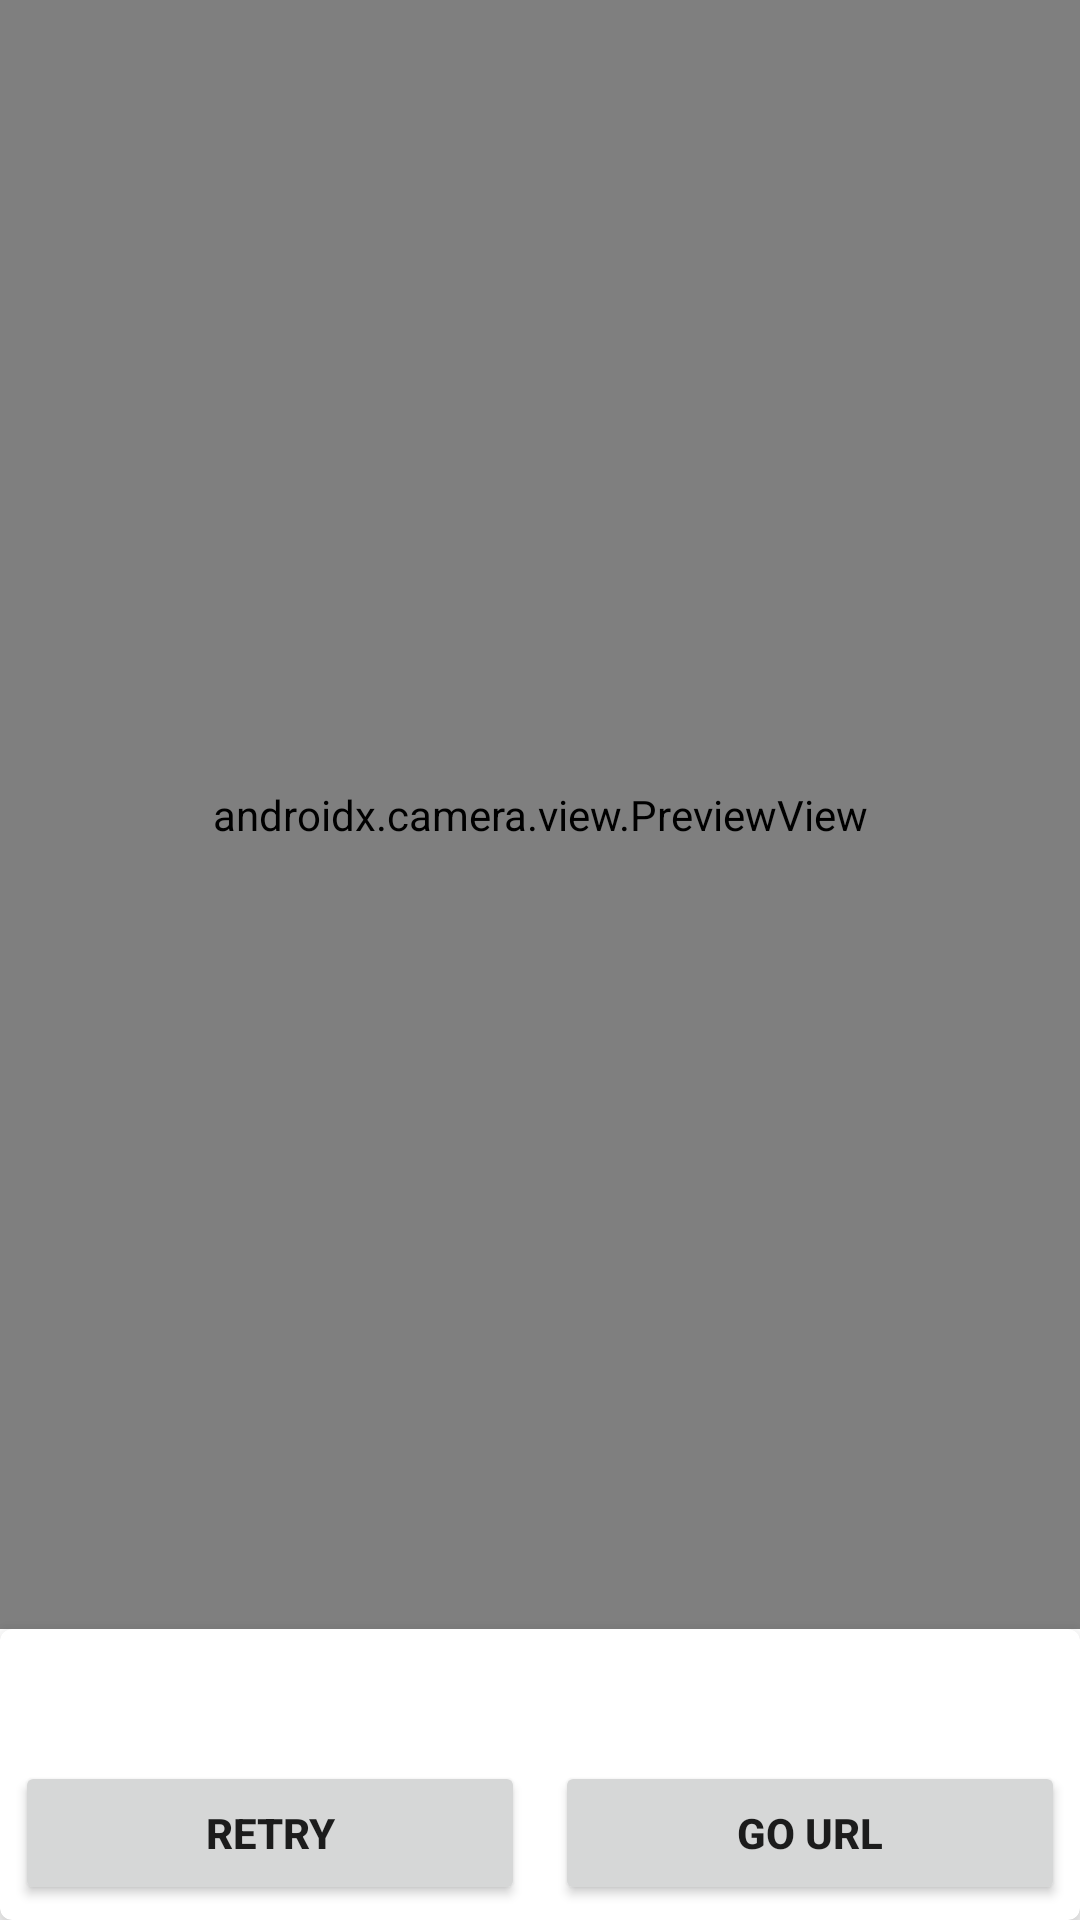

Layout XML and referenced resources for this Android screen:
<!-- AndroidManifest.xml: application theme Theme.BarcodeAndQRCodeApp -->
<!-- res/layout/activity_qr.xml -->
<?xml version="1.0" encoding="utf-8"?>
<androidx.constraintlayout.widget.ConstraintLayout xmlns:android="http://schemas.android.com/apk/res/android"
    xmlns:app="http://schemas.android.com/apk/res-auto"
    xmlns:tools="http://schemas.android.com/tools"
    android:layout_width="match_parent"
    android:layout_height="match_parent"
    android:id="@+id/clMain"
    tools:context=".qr.QrActivity">

    <androidx.camera.view.PreviewView
        android:id="@+id/previewView"
        android:layout_width="match_parent"
        android:layout_height="0dp"
        app:layout_constraintBottom_toTopOf="@+id/materialCardView"
        app:layout_constraintEnd_toEndOf="parent"
        app:layout_constraintStart_toStartOf="parent"
        app:layout_constraintTop_toTopOf="parent">

        <ImageView
            android:id="@+id/imgFlashLight"
            android:layout_width="40dp"
            android:layout_height="40dp"
            android:layout_gravity="bottom|center"
            android:layout_margin="16dp"
            android:backgroundTint="@color/white"
            app:srcCompat="@drawable/ic_flash_off_24" />
    </androidx.camera.view.PreviewView>

    <com.google.android.material.card.MaterialCardView
        android:id="@+id/materialCardView"
        android:layout_width="match_parent"
        android:layout_height="wrap_content"
        app:cardElevation="8dp"
        app:layout_constraintBottom_toBottomOf="parent"
        app:layout_constraintEnd_toEndOf="parent"
        app:layout_constraintStart_toStartOf="parent">

        <LinearLayout
            android:layout_width="match_parent"
            android:layout_height="match_parent"
            android:orientation="vertical">

            <TextView
                android:id="@+id/BarcodeValue"
                android:layout_width="match_parent"
                android:layout_height="wrap_content"
                android:layout_gravity="center"
                android:gravity="center"
                android:layout_margin="10dp"
                android:textColor="@color/black"
                android:textStyle="bold" />

        <LinearLayout
            android:layout_width="match_parent"
            android:layout_height="match_parent"
            android:orientation="horizontal">

            <Button
                android:id="@+id/clear_text"
                android:layout_width="match_parent"
                android:layout_height="wrap_content"
                android:layout_weight="1"
                android:layout_gravity="center"
                android:gravity="center"
                android:text="Retry"
                android:layout_margin="5dp"
                android:textStyle="bold"/>

            <Button
                android:id="@+id/go"
                android:layout_width="match_parent"
                android:layout_height="wrap_content"
                android:layout_gravity="center"
                android:layout_weight="1"
                android:gravity="center"
                android:text="go url"
                android:layout_margin="5dp"
                android:textStyle="bold"/>

        </LinearLayout>

        </LinearLayout>

    </com.google.android.material.card.MaterialCardView>

</androidx.constraintlayout.widget.ConstraintLayout>
<!-- resources referenced by this layout -->
<resources>
  <style name="Theme.BarcodeAndQRCodeApp" parent="Theme.MaterialComponents.DayNight.DarkActionBar">
          
          <item name="colorPrimary">@color/purple_500</item>
          <item name="colorPrimaryVariant">@color/purple_700</item>
          <item name="colorOnPrimary">@color/white</item>
          
          <item name="colorSecondary">@color/teal_200</item>
          <item name="colorSecondaryVariant">@color/teal_700</item>
          <item name="colorOnSecondary">@color/black</item>
          
          <item name="android:statusBarColor" tools:targetApi="l">?attr/colorPrimaryVariant</item>
          
      </style>
  <!-- not gathered from this repository: default colours our renderer supplied (Android Studio template values) -->
  <color name="purple_500">#FF6200EE</color>
  <color name="purple_700">#FF3700B3</color>
  <color name="teal_200">#FF03DAC5</color>
  <color name="teal_700">#FF018786</color>
  <color name="black">#FF000000</color>
  <color name="white">#FFFFFFFF</color>
</resources>
